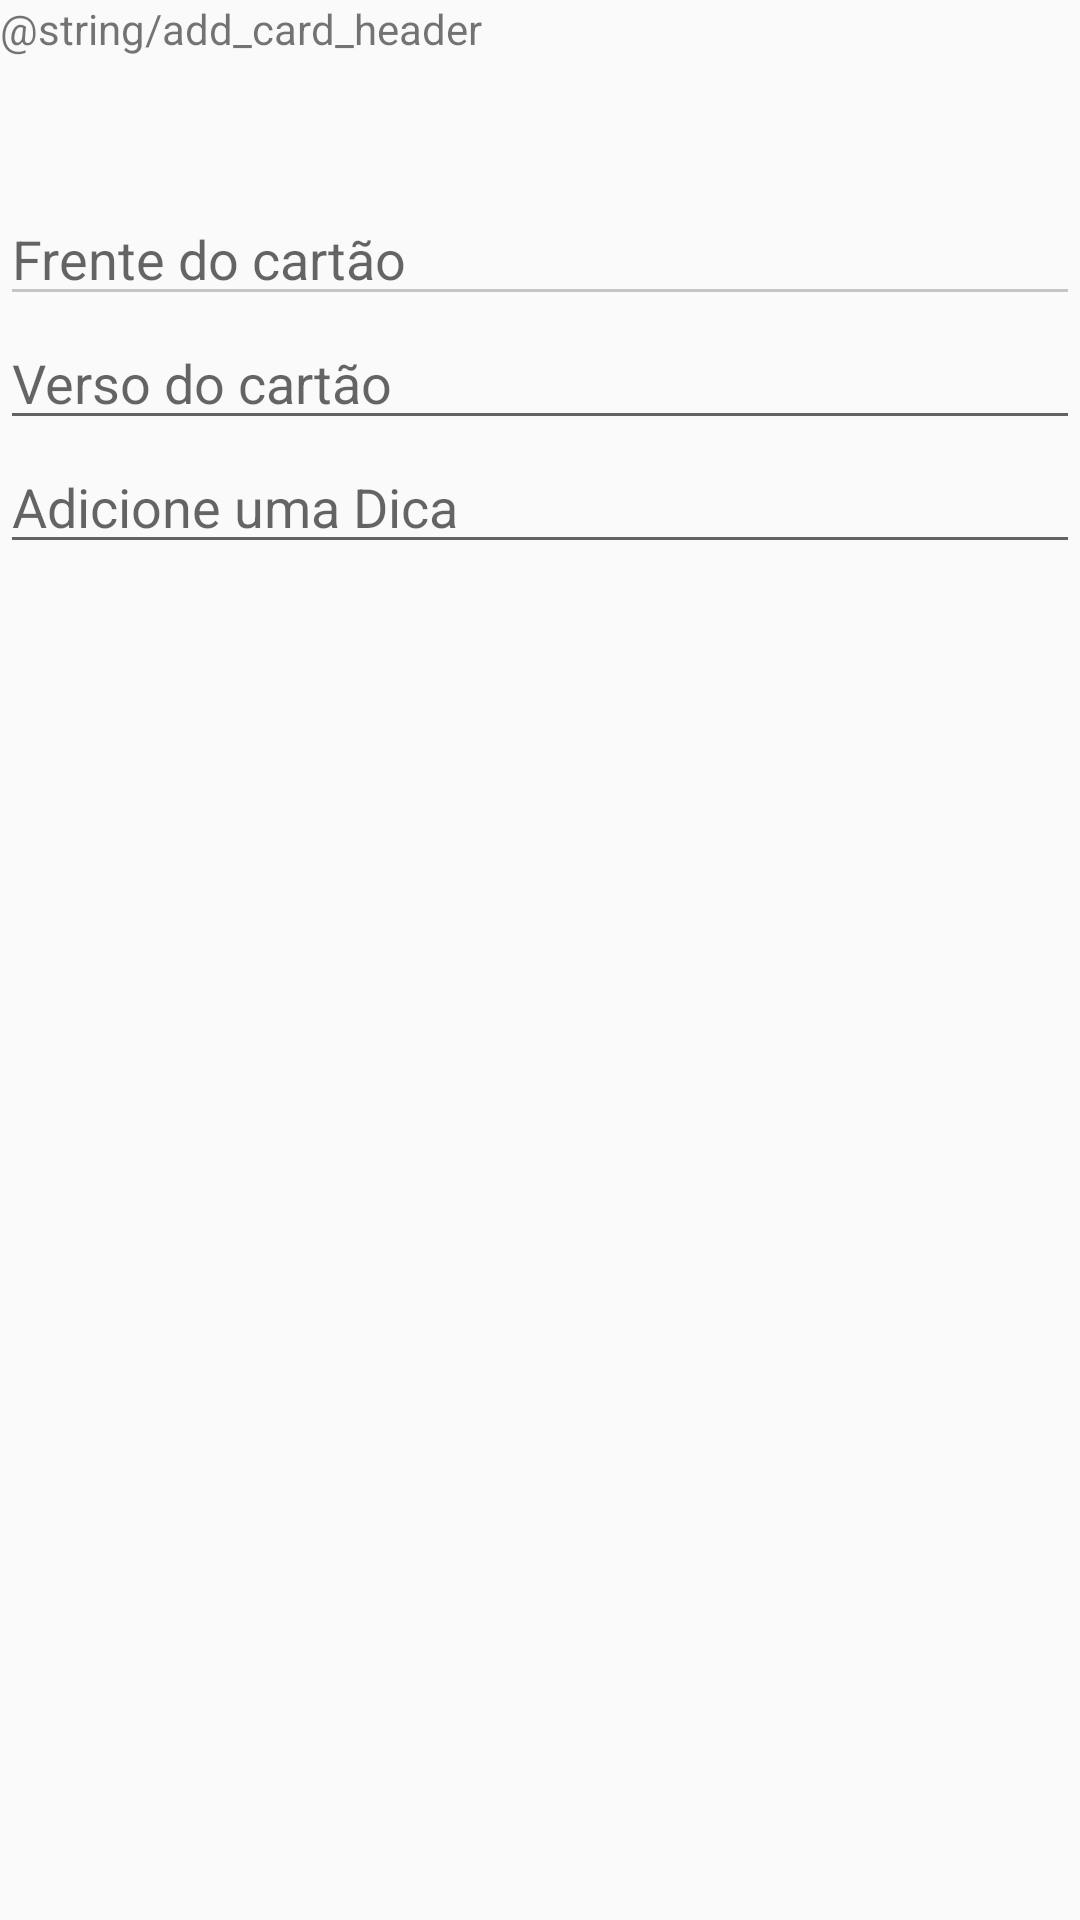

Reconstruct the res/layout file that produces this screen, plus the resources it refers to.
<!-- AndroidManifest.xml: application theme MimoTheme -->
<!-- res/layout/add_card_dialog.xml -->
<?xml version="1.0" encoding="utf-8"?>
<LinearLayout xmlns:android="http://schemas.android.com/apk/res/android"
    android:orientation="vertical" android:layout_width="match_parent"
    android:layout_height="match_parent">

    <TextView
        android:id="@+id/header_add_deck"
        android:layout_width="match_parent"
        android:layout_height="64dp"
        android:text="@string/add_card_header"
        style="@style/TextHeaderStyle"
         />
    <EditText
        android:id="@+id/front_description"
        android:layout_height="wrap_content"
        android:layout_width="match_parent"
        android:hint="@string/front_insert"
        android:theme="@style/EditTextTheme"
        />
    <EditText
        android:id="@+id/back_description"
        android:layout_height="wrap_content"
        android:layout_width="match_parent"
        android:hint="@string/versu_insert"
        />
    <EditText
        android:id="@+id/hint_description"
        android:layout_height="wrap_content"
        android:layout_width="match_parent"
        android:hint="@string/hint_insert"
        />

</LinearLayout>
<!-- resources referenced by this layout -->
<resources>
  <string name="front_insert">Frente do cartão</string>
  <string name="hint_insert">Adicione uma Dica</string>
  <string name="versu_insert">Verso do cartão</string>
  <style name="EditTextTheme">
          <item name="colorControlNormal">#c5c5c5</item>
          <item name="colorControlHighlight">#e65100</item>
      </style>
  <style name="MimoTheme" parent="Base.Theme.AppCompat.Light">
          
          <item name="colorPrimary">@color/mPrimary</item>
          <item name="android:colorPrimaryDark">@color/mPrimaryDark</item>
  
          
          <item name="android:windowContentTransitions">true</item>
  
          
          
              
  
      </style>
  <color name="mPrimary">#ffb300</color>
  <color name="mPrimaryDark">#ff6f00</color>
</resources>
